Image classification data set "data3" (TylerLababidi/ASaAI on GitHub). Class labels (4): mild demented, moderate demented, non demented, very mild demented.

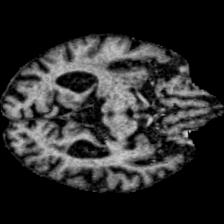
Label: moderate demented

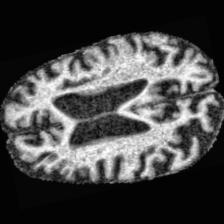
Label: moderate demented

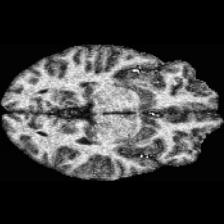
Label: non demented

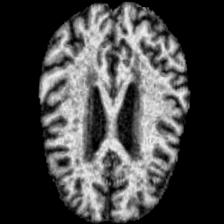
Label: very mild demented

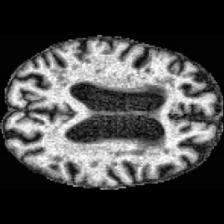
Label: very mild demented

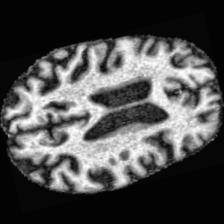
Label: mild demented
